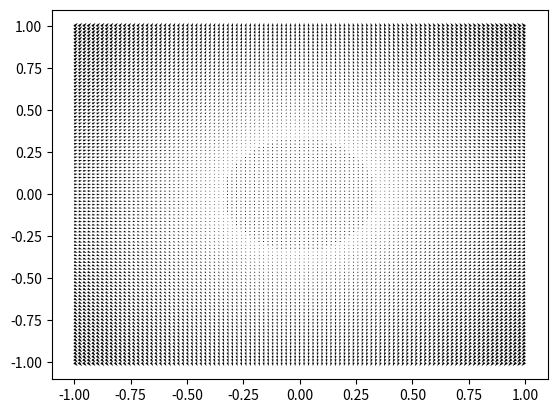

Reproduce this figure in Python.
import numpy as np
import matplotlib.pyplot as plt


N = 101
x = np.linspace(-1, 1, N)
y = np.linspace(-1, 1, N)
x, y = np.meshgrid(x, y)

v = np.array([-x, y])

plt.quiver(x, y, *v)
plt.show()